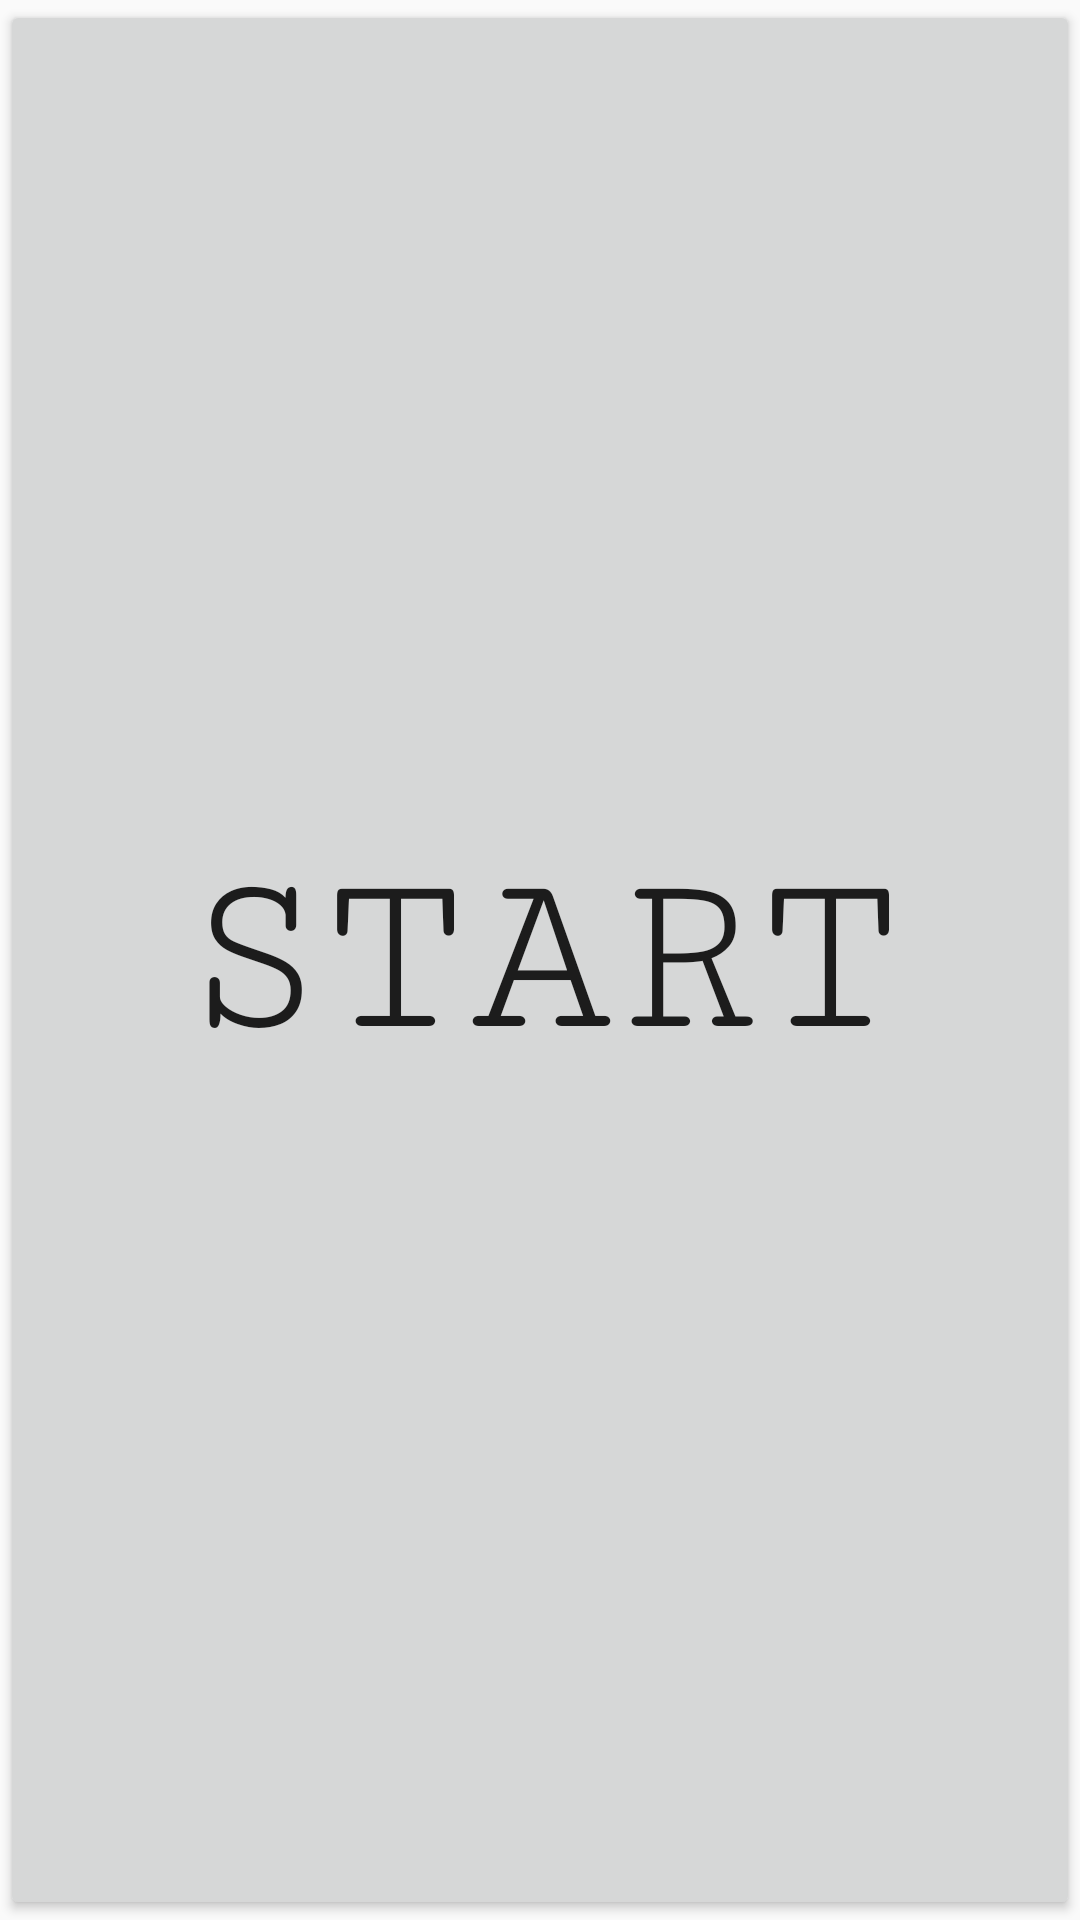

Reconstruct the res/layout file that produces this screen, plus the resources it refers to.
<!-- AndroidManifest.xml: application theme AppTheme -->
<!-- res/layout/fragment1.xml -->
<?xml version="1.0" encoding="utf-8"?>

<FrameLayout xmlns:android="http://schemas.android.com/apk/res/android"
    xmlns:tools="http://schemas.android.com/tools"
    android:layout_width="match_parent"
    android:layout_height="match_parent"
    tools:context=".Fragment1">

    <Button
        android:id="@+id/button"
        android:layout_width="match_parent"
        android:layout_height="match_parent"
        android:textSize="80sp"
        android:fontFamily="serif-monospace"
        android:text="@string/Start" />
</FrameLayout>
<!-- resources referenced by this layout -->
<resources>
  <string name="Start">Start</string>
      //finalcheck
  <style name="AppTheme" parent="Theme.AppCompat.Light.DarkActionBar">
          
          <item name="colorPrimary">@color/colorPrimary</item>
          <item name="colorPrimaryDark">@color/colorPrimaryDark</item>
          <item name="colorAccent">@color/colorAccent</item>
      </style>
  <color name="colorPrimary">#E91E63</color>
  <color name="colorPrimaryDark">#00574B</color>
  <color name="colorAccent">#E91EC7</color>
</resources>
